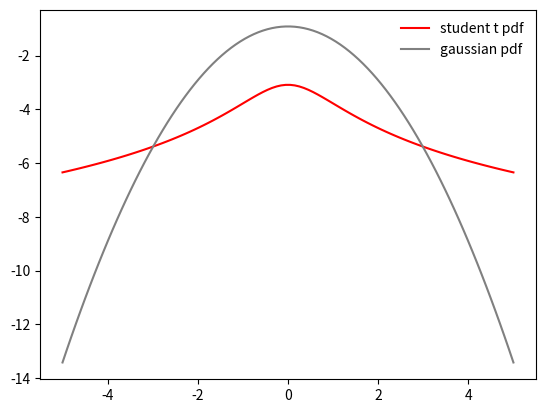

Recreate this plot in Python.
import numpy as np
from scipy.stats import gamma
from scipy.stats import t
import matplotlib.pyplot as plt

def log_studt_pdf(d):
	v=1
	sigma=1
	return -0.5*(v+1)*np.log((1+(1/v)*((d**2)/sigma**2)))+np.log((gamma.pdf(0.5*(v+1),1))-np.log((np.sqrt(v*np.pi*sigma**2*gamma.pdf(0.5*v,1)))))

def log_norm_pdf(d):
	sigma=1
	return -np.log(np.sqrt(2*np.pi*sigma**2))-0.5*(d**2)/(sigma**2)

testrange=np.linspace(-5,5,100)

plt.plot(testrange,[log_studt_pdf(x) for x in testrange], color="red", label="student t pdf")
plt.plot(testrange,[log_norm_pdf(x) for x in testrange], color="grey",label='gaussian pdf')
#plt.plot(testrange,np.log(t.pdf(testrange,1)),label='student t pdf')
plt.legend(loc='best', frameon=False)
plt.show()